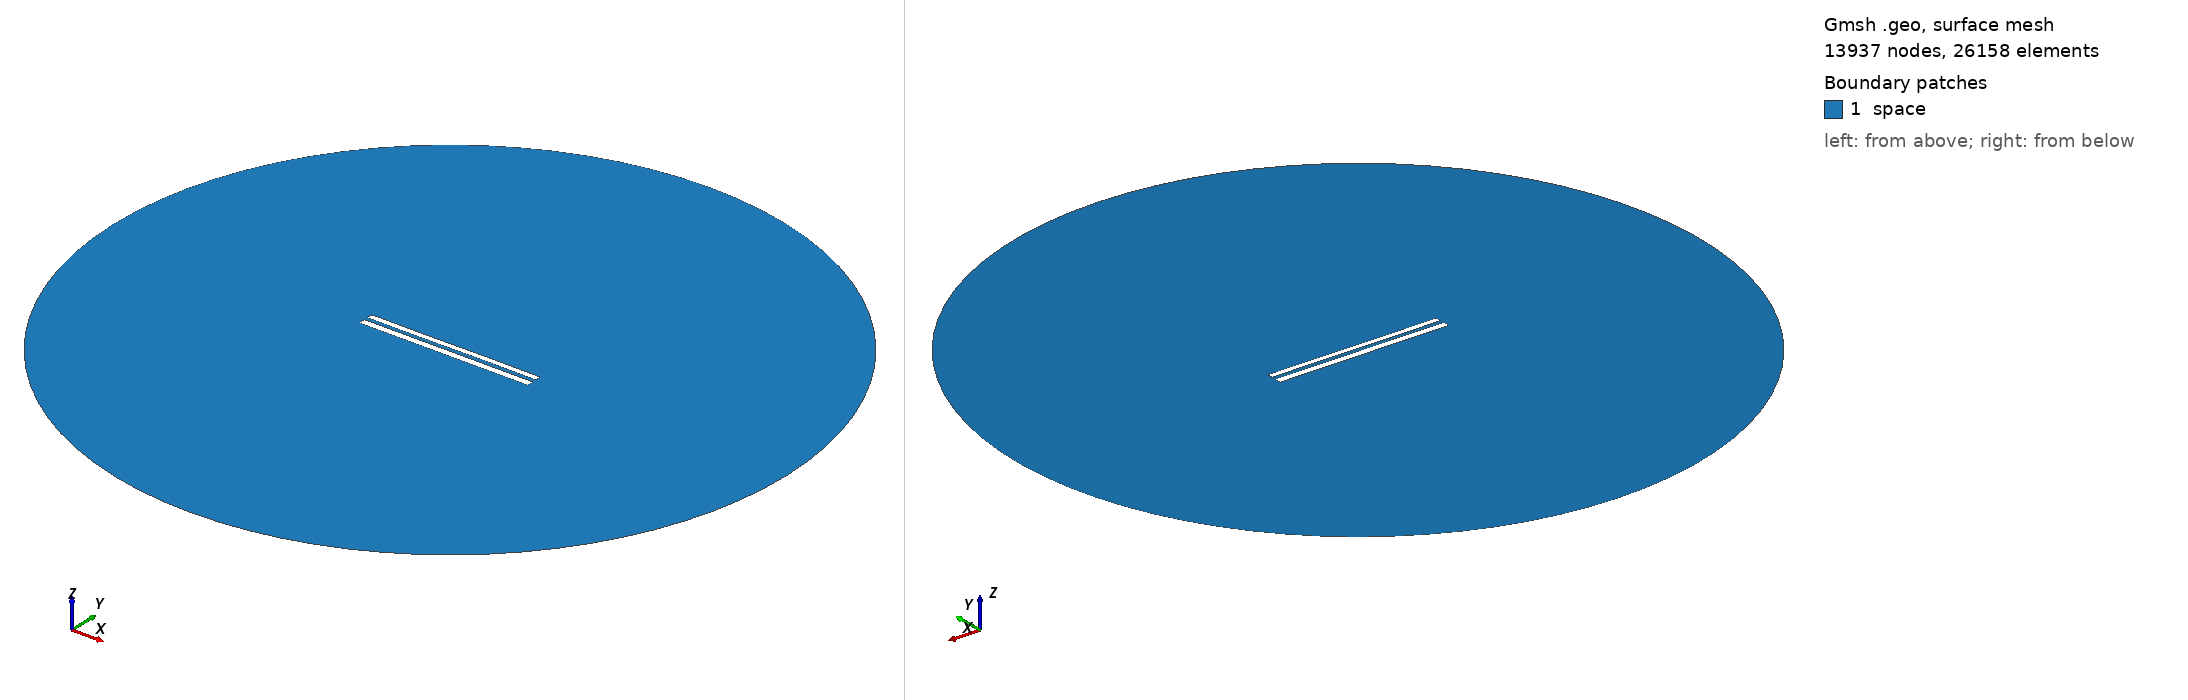

Gmsh geometry script, surface-meshed: 13937 nodes, 26158 surface elements. Boundary patches (legend numbers): 1 space. Left view from above one corner, right view from below the opposite corner. Legend entries are the model's physical surfaces. The drawing asked Gmsh for element sizes between 1% and 20% of the model's largest extent; the script's own settings can give other sizes.

=== 8558.geo (drawn) ===
//---------------------------------------
// Geometry kernel
//---------------------------------------

SetFactory("OpenCASCADE");



//---------------------------------------
// Parameters of the geometry
//---------------------------------------

// Overetch of the upper plate
overetch = 0.25;

// Distance between the plates
distance = 2.25;

// Discretization over the x axis (for the deformation)
nx = 50; 

// Length of the plate
L = 100 - overetch; 

// Number of modes
n = 4; 

// 1st mode coefficient
coeff(1) = 0.07499999999999998;
beta(1) = 0.596864 * 3.1415926535 / L;

// 2nd mode coefficient
coeff(2) = 0.0;
beta(2) = 1.49418 * 3.1415926535 / L;

// 3rd mode coefficient
coeff(3) = -0.075;
beta(3) = 2.50025 * 3.1415926535 / L;

// 4th mode coefficient
coeff(4) = 0.0;
beta(4) = 3.49999 * 3.1415926535 / L;



//---------------------------------------
// Upper plate (deformed rectangle)
//---------------------------------------

// Coordiantes of the upper plate
xmin = -50;
xmax = 50 - overetch;

// Height of the upper plate
yheight = 4 - 2 * overetch;

// Indexes of the points
UpperID[] = {};
LowerID[] = {};
LeftID[] = {};
RightID[] = {};

// Point index
p = 1;

// Horizontal edges
For i In {1:nx}
    x = xmin + (i-1)*(xmax - xmin)/(nx-1);

    y_bottom = distance / 2 + overetch;
    For j In {1:n}
        C = (Cosh(beta(j)*L) + Cos(beta(j)*L)) / (Sinh(beta(j)*L) + Sin(beta(j)*L));
        y_bottom  = y_bottom + coeff(j) * (Cosh(beta(j)*(x+50)) - Cos(beta(j)*(x+50)) - C * (Sinh(beta(j)*(x+50)) - Sin(beta(j)*(x+50))));
    EndFor

    y_top = y_bottom + yheight;

    Point(p) = {x, y_top, 0, 1.0};
    UpperID[i] = p;
    p = p + 1;

    Point(p) = {x, y_bottom, 0, 1.0};
    LowerID[i] = p;
    p = p + 1;
EndFor

// Create point lists
UpperPts[] = {}; LowerPts[] = {};
For i In {1:nx}
  UpperPts[] += {UpperID[i]};
  LowerPts[] += {LowerID[i]};
EndFor

// Build splines
Spline(1) = {UpperPts[]};
Spline(2) = {LowerPts[]};
Line(3) = {LowerPts[nx-1], UpperPts[nx-1]};
Line(4) = {LowerPts[0], UpperPts[0]};

// Build the plane surface
Curve Loop(1) = {2, 3, -1, -4};
Plane Surface(1) = {1};



//---------------------------------------
// Lower plate (rectangle)
//---------------------------------------

// Vertices
Point(1001) = {-50, -1, 0, 1.0};
Point(1002) = { 50, -1, 0, 1.0};
Point(1003) = { 50,  -5, 0, 1.0};
Point(1004) = {-50,  -5, 0, 1.0};

// Edges
Line(5) = {1001, 1002};
Line(6) = {1002, 1003};
Line(7) = {1003, 1004};
Line(8) = {1004, 1001};

// Plane surface
Line Loop(2) = {5, 6, 7, 8};
Plane Surface(2) = {2}; 



//---------------------------------------
// Outer (fictious) boundary
//---------------------------------------

// Points
Point(1005) = {0, 0, 0};       // Center
Point(1006) = {200, 0, 0};     // Start point
Point(1007) = {0, 200, 0};     // 90 degrees
Point(1008) = {-200, 0, 0};    // 180 degrees
Point(1009) = {0, -200, 0};    // 270 degrees

// Circle arcs (each needs start, center, end)
Circle(9) = {1006, 1005, 1007};
Circle(10) = {1007, 1005, 1008};
Circle(11) = {1008, 1005, 1009};
Circle(12) = {1009, 1005, 1006};

// Plane surface for the entire domain
Curve Loop(3) = {9, 10, 11, 12};
Surface(3) = {3};

// Subtract the plates from the whole domain to obtain the actual domain where we want to solve the equations
BooleanDifference{ Surface{3}; Delete; }{ Surface{1}; Surface{2}; Delete; }




//---------------------------------------
// Transfinite Lines/Curves
//---------------------------------------

// Set the number of points on the boundaries
r = 7;

// Plates
Transfinite Curve {1, 2} = 50*r Using Progression 1;
Transfinite Curve {3, 4} = 2*r Using Progression 1;
Transfinite Line {5, 7} = 50*r Using Progression 1;
Transfinite Line {6, 8} = 2*r Using Progression 1;

// Outer boundary
Transfinite Line {9, 10, 11, 12} = 20 Using Progression 1;



//---------------------------------------
// Physical groups
//---------------------------------------                

// Physical curves (boundaries)
Physical Line("force_segment", 10) = {2};
Physical Line("upper_plate", 11) = {1, 3, 4};
Physical Line("lower_plate", 12) = {5, 6, 7, 8};
Physical Line("boundary", 20) = {9, 10, 11, 12};

// Physical Surfaces
Physical Surface("space", 30) = {3};



//---------------------------------------
// 6. Generate the Mesh
//---------------------------------------

// 2D mesh generation
Mesh 2;
